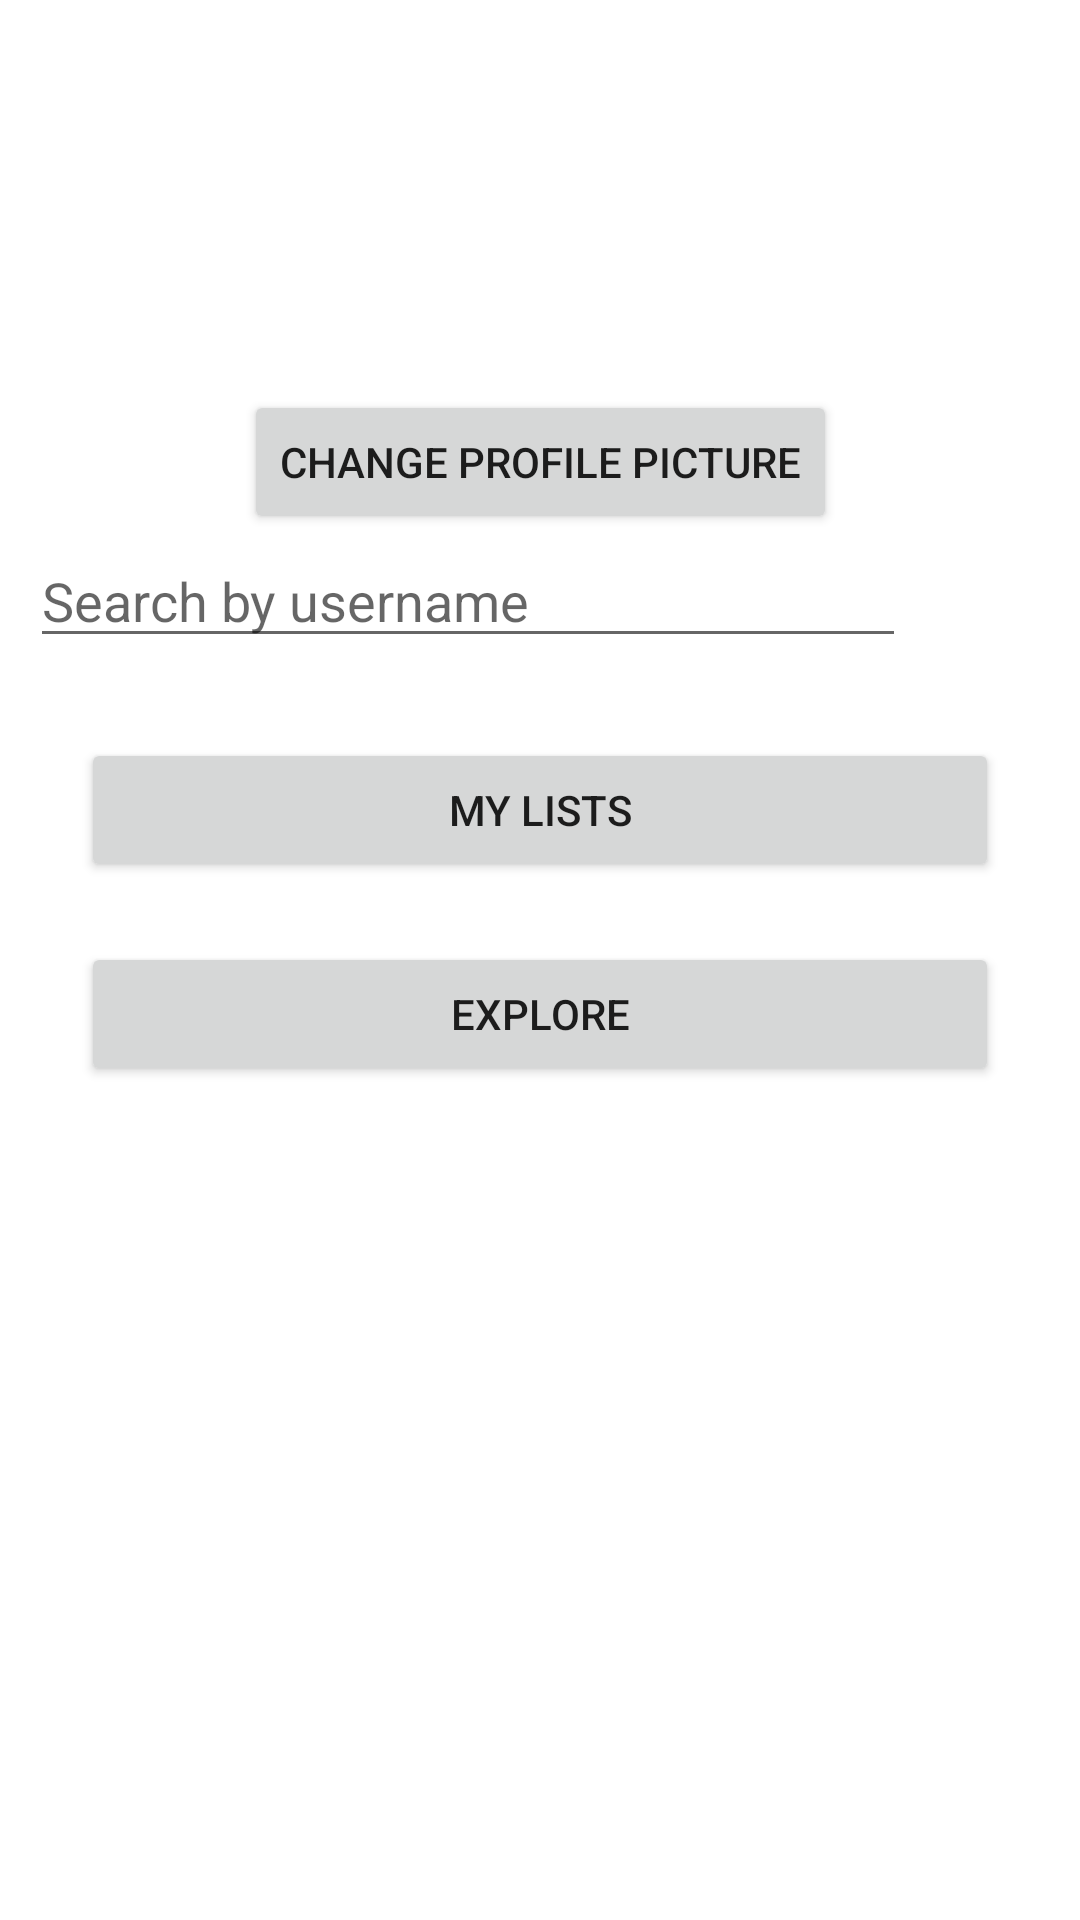

Write the Android layout XML for this screen, with the resource values it uses.
<!-- AndroidManifest.xml: application theme Theme.TVMatch -->
<!-- res/layout/activity_home.xml -->
<?xml version="1.0" encoding="utf-8"?>
<androidx.constraintlayout.widget.ConstraintLayout
    xmlns:android="http://schemas.android.com/apk/res/android"
    xmlns:tools="http://schemas.android.com/tools"
    xmlns:app="http://schemas.android.com/apk/res-auto"
    android:layout_width="match_parent"
    android:layout_height="match_parent"
    tools:context=".ui.HomeActivity">

    
    <ImageView
        android:id="@+id/profileImageView"
        android:layout_width="100dp"
        android:layout_height="100dp"
        android:layout_marginTop="30dp"
        android:src="@drawable/ic_profile_placeholder"
        android:contentDescription="Profile Image"
        android:layout_marginBottom="20dp"
        app:layout_constraintTop_toTopOf="parent"
        app:layout_constraintStart_toStartOf="parent"
        app:layout_constraintEnd_toEndOf="parent"/>

    
    <Button
        android:id="@+id/changeProfilePictureButton"
        android:layout_width="wrap_content"
        android:layout_height="wrap_content"
        android:text="Change Profile Picture"
        app:layout_constraintTop_toBottomOf="@id/profileImageView"
        app:layout_constraintStart_toStartOf="parent"
        app:layout_constraintEnd_toEndOf="parent" />

    <LinearLayout
        android:layout_width="match_parent"
        android:layout_height="wrap_content"
        android:id="@+id/searchBar"
        app:layout_constraintTop_toBottomOf="@id/changeProfilePictureButton"
        app:layout_constraintStart_toStartOf="parent"
        app:layout_constraintEnd_toEndOf="parent">
        
        <EditText
            android:id="@+id/searchUserEditText"
            android:layout_width="0dp"
            android:layout_weight="1"
            android:layout_height="wrap_content"
            android:layout_marginLeft="10dp"
            android:hint="Search by username"
            android:inputType="text"
            app:layout_constraintLeft_toLeftOf="parent"
            app:layout_constraintWidth_percent="0.85" />

        <ImageButton
            android:id="@+id/searchButton"
            android:layout_width="48dp"
            android:layout_height="48dp"
            android:background="@null"
            android:src="@drawable/ic_search"
            android:contentDescription="Search"
            app:layout_constraintLeft_toRightOf="@id/searchUserEditText"
            app:layout_constraintRight_toRightOf="parent"
            android:scaleType="fitCenter"
            android:padding="8dp"
            android:layout_marginRight="10dp"/>
    </LinearLayout>


    
    <Button
        android:id="@+id/myListsButton"
        android:layout_width="0dp"
        android:layout_height="wrap_content"
        android:text="My Lists"
        app:layout_constraintTop_toBottomOf="@id/searchBar"
        app:layout_constraintStart_toStartOf="parent"
        app:layout_constraintEnd_toEndOf="parent"
        app:layout_constraintWidth_percent="0.85"
        android:layout_marginTop="20dp"/>

    
    <Button
        android:id="@+id/exploreButton"
        android:layout_width="0dp"
        android:layout_height="wrap_content"
        android:text="Explore"
        app:layout_constraintTop_toBottomOf="@id/myListsButton"
        app:layout_constraintStart_toStartOf="parent"
        app:layout_constraintEnd_toEndOf="parent"
        app:layout_constraintWidth_percent="0.85"
        android:layout_marginTop="20dp"/>
</androidx.constraintlayout.widget.ConstraintLayout>
<!-- resources referenced by this layout -->
<resources>
  <style name="Theme.TVMatch" parent="Theme.MaterialComponents.DayNight.DarkActionBar">
          
          <item name="colorPrimary">@color/purple_500</item>
          <item name="colorPrimaryVariant">@color/purple_700</item>
          <item name="colorOnPrimary">@color/white</item>
          
          <item name="colorSecondary">@color/teal_200</item>
          <item name="colorSecondaryVariant">@color/teal_700</item>
          <item name="colorOnSecondary">@color/black</item>
          
          <item name="android:statusBarColor">?attr/colorPrimaryVariant</item>
          
      </style>
  <!-- not gathered from this repository: default colours our renderer supplied (Android Studio template values) -->
  <color name="purple_500">#FF6200EE</color>
  <color name="purple_700">#FF3700B3</color>
  <color name="teal_200">#FF03DAC5</color>
  <color name="teal_700">#FF018786</color>
  <color name="black">#FF000000</color>
  <color name="white">#FFFFFFFF</color>
</resources>
